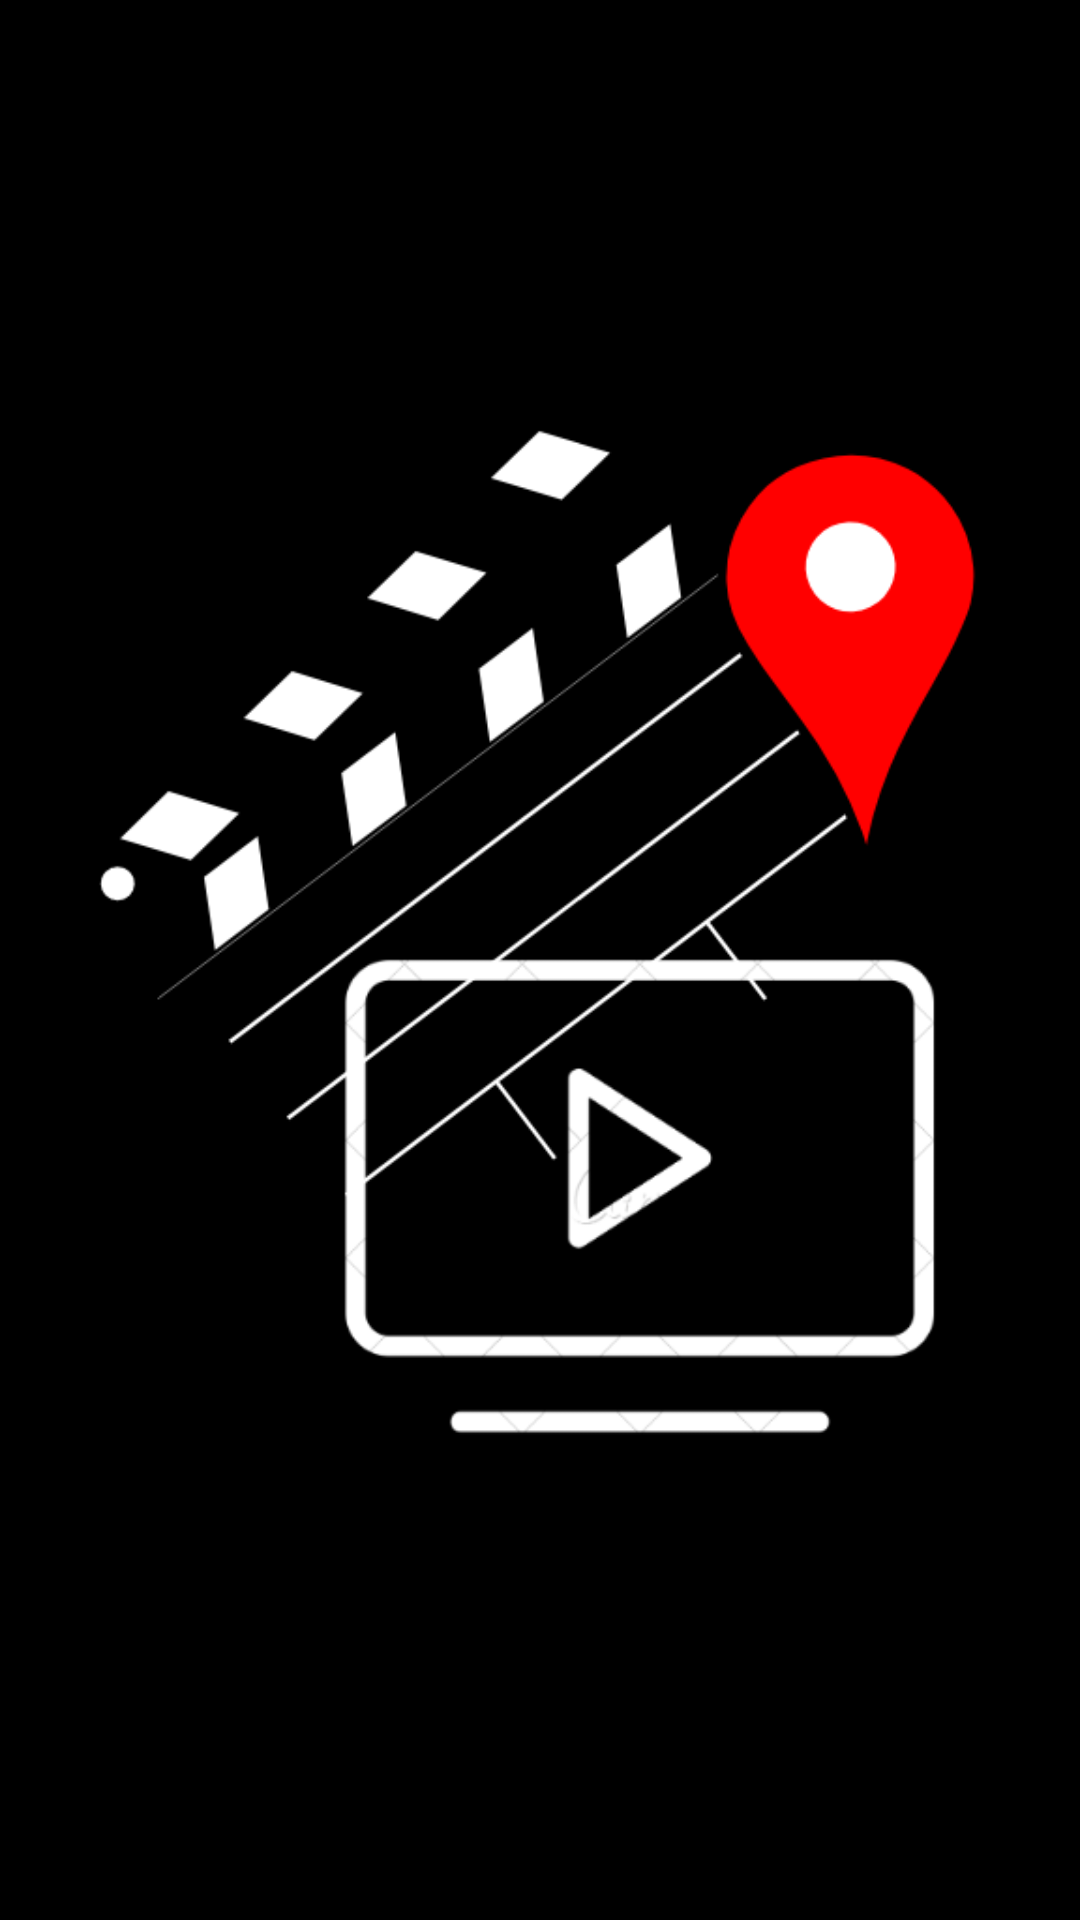

Write the Android layout XML for this screen, with the resource values it uses.
<!-- AndroidManifest.xml: application theme Theme.MSCRecord -->
<!-- res/layout/activity_splash_screen.xml -->
<?xml version="1.0" encoding="utf-8"?>
<androidx.constraintlayout.widget.ConstraintLayout xmlns:android="http://schemas.android.com/apk/res/android"
    xmlns:app="http://schemas.android.com/apk/res-auto"
    xmlns:tools="http://schemas.android.com/tools"
    android:layout_width="match_parent"
    android:layout_height="match_parent"
    tools:context=".splashScreen">

    <ImageView
        android:id="@+id/imageView2"
        android:layout_width="match_parent"
        android:layout_height="match_parent"
        android:scaleType="centerCrop"
        android:src="@drawable/application_icon"
        android:paddingStart="30dp"
        app:layout_constraintBottom_toBottomOf="parent"
        app:layout_constraintEnd_toEndOf="parent"
        app:layout_constraintStart_toStartOf="parent"
        app:layout_constraintTop_toTopOf="parent"
        app:srcCompat="@drawable/application_icon" />
</androidx.constraintlayout.widget.ConstraintLayout>
<!-- resources referenced by this layout -->
<resources>
  <!-- drawable application_icon: png bitmap (drawable, 46219 bytes) -->
  <style name="Theme.MSCRecord" parent="Theme.AppCompat.DayNight.DarkActionBar">
          
          <item name="colorPrimary">@color/purple_500</item>
          <item name="colorPrimaryVariant">@color/primary_variant_color</item>
          <item name="colorOnPrimary">@color/white</item>
          
          <item name="colorSecondary">@color/teal_200</item>
          <item name="colorSecondaryVariant">@color/teal_700</item>
          <item name="colorOnSecondary">@color/black</item>
          
          <item name="android:statusBarColor">?attr/colorPrimaryVariant</item>
          
          <item name="windowActionBar">false</item>
          <item name="windowNoTitle">true</item>
      </style>
  <color name="purple_500">#FF6200EE</color>
  <color name="primary_variant_color">#66646C</color>
  <color name="white">#FFFFFFFF</color>
  <color name="teal_200">#FF03DAC5</color>
  <color name="teal_700">#FF018786</color>
  <color name="black">#FF000000</color>
</resources>
